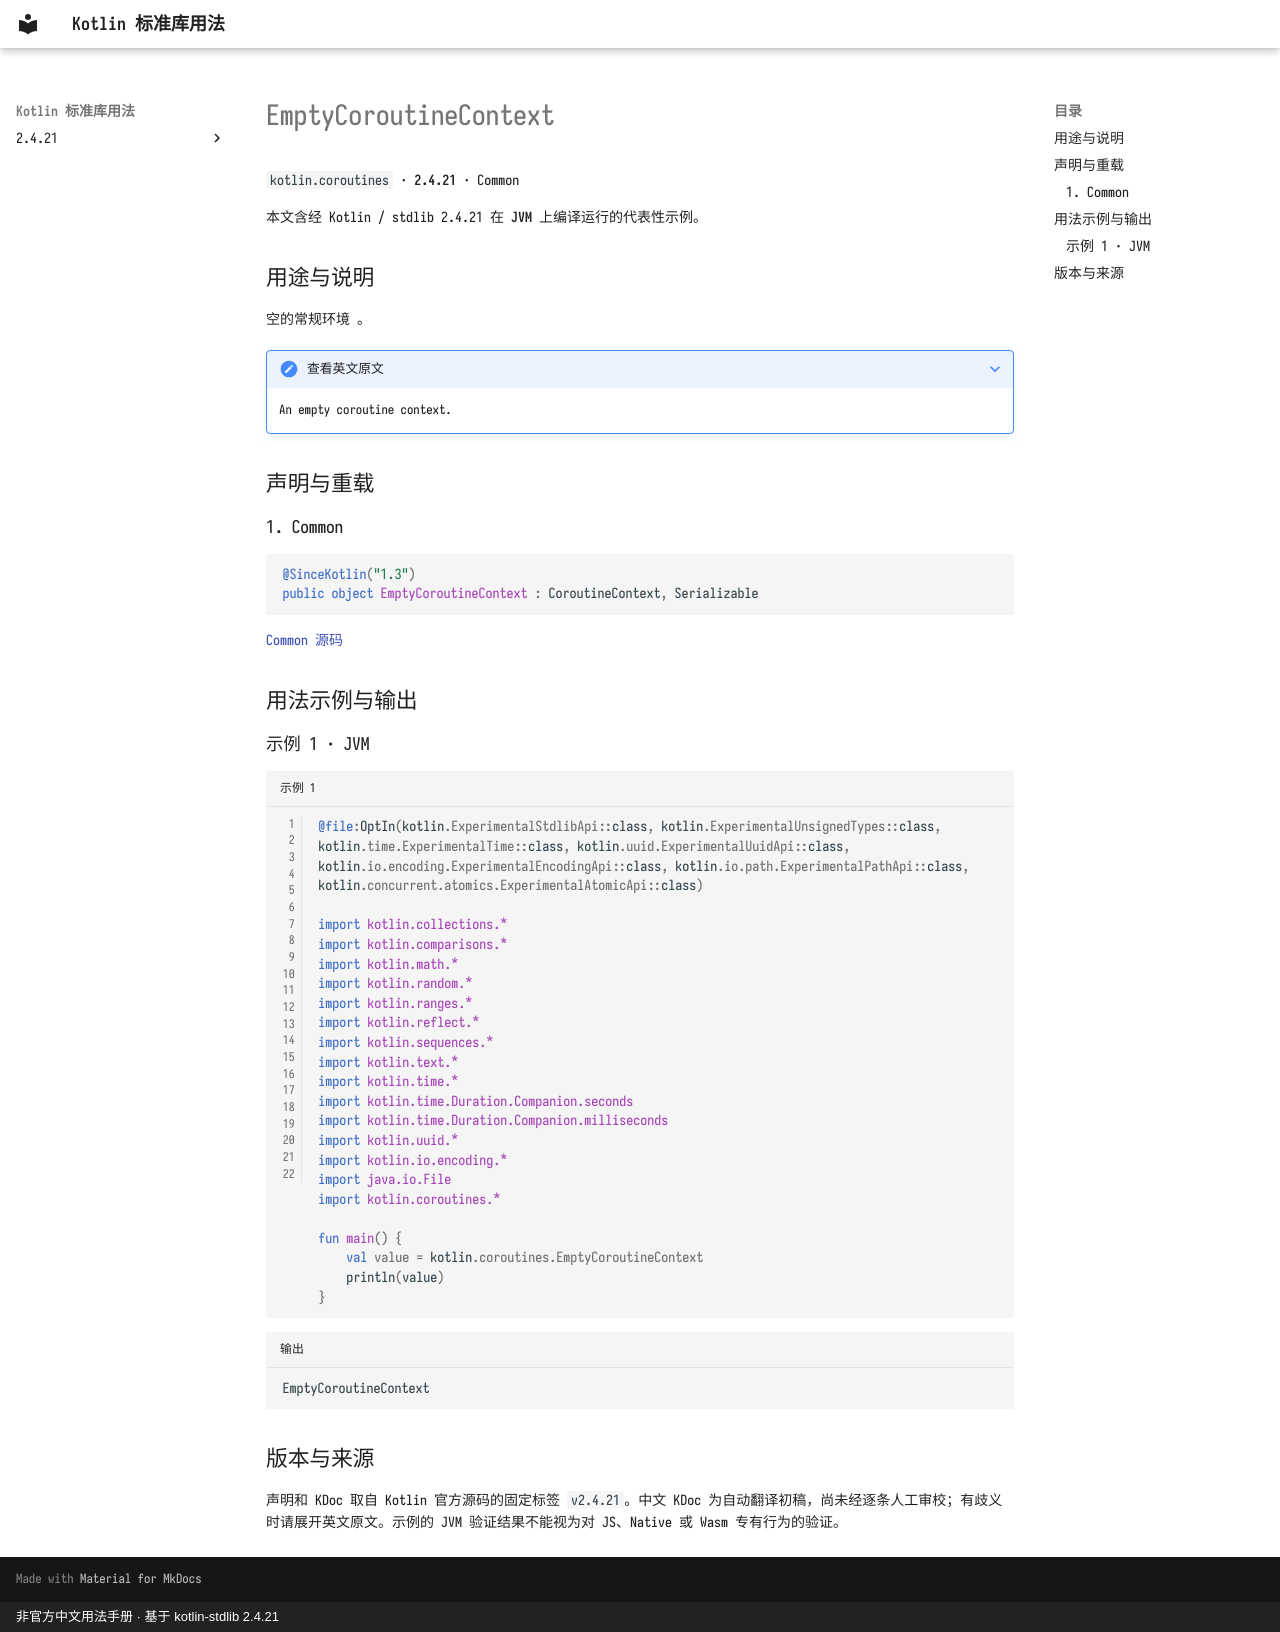

repository: oooooooko/kotlin-stdlib-docs · page: zh/api/kotlin.coroutines/emptycoroutinecontext--4b3694da/index.html · generator: mkdocs · copyright: 非官方中文用法手册 · 基于 kotlin-stdlib 2.4.21

# EmptyCoroutineContext

`kotlin.coroutines` · **2.4.21** · Common

本文含经 Kotlin / stdlib 2.4.21 在 **JVM** 上编译运行的代表性示例。

## 用途与说明

空的常规环境 。

??? note "查看英文原文"

    An empty coroutine context.

## 声明与重载

### 1. Common

```kotlin
@SinceKotlin("1.3")
public object EmptyCoroutineContext : CoroutineContext, Serializable
```

[Common 源码](https://github.com/JetBrains/kotlin/blob/v2.4.21/libraries/stdlib/src/kotlin/coroutines/CoroutineContextImpl.kt#L114)

## 用法示例与输出

### 示例 1 · JVM

```kotlin title="示例 1" linenums="1"
@file:OptIn(kotlin.ExperimentalStdlibApi::class, kotlin.ExperimentalUnsignedTypes::class, kotlin.time.ExperimentalTime::class, kotlin.uuid.ExperimentalUuidApi::class, kotlin.io.encoding.ExperimentalEncodingApi::class, kotlin.io.path.ExperimentalPathApi::class, kotlin.concurrent.atomics.ExperimentalAtomicApi::class)

import kotlin.collections.*
import kotlin.comparisons.*
import kotlin.math.*
import kotlin.random.*
import kotlin.ranges.*
import kotlin.reflect.*
import kotlin.sequences.*
import kotlin.text.*
import kotlin.time.*
import kotlin.time.Duration.Companion.seconds
import kotlin.time.Duration.Companion.milliseconds
import kotlin.uuid.*
import kotlin.io.encoding.*
import java.io.File
import kotlin.coroutines.*

fun main() {
    val value = kotlin.coroutines.EmptyCoroutineContext
    println(value)
}
```

```text title="输出"
EmptyCoroutineContext
```

## 版本与来源

声明和 KDoc 取自 Kotlin 官方源码的固定标签 `v2.4.21`。中文 KDoc 为自动翻译初稿，尚未经逐条人工审校；有歧义时请展开英文原文。示例的 JVM 验证结果不能视为对 JS、Native 或 Wasm 专有行为的验证。
